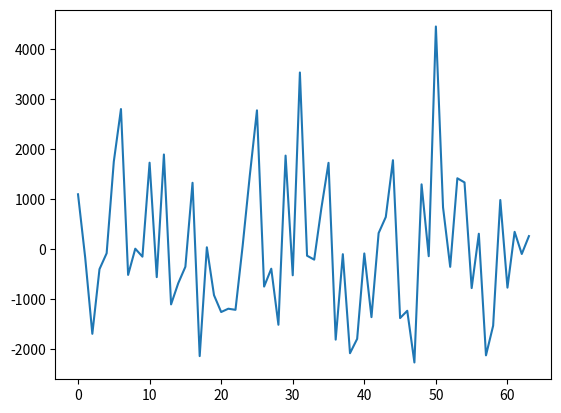

Generate this figure with matplotlib:
import numpy as np
import matplotlib.pyplot as plp
import time

w_max = 2500
harmonics_quantity = 14
discrete_samples_number = 64


def calculate(amplitude, phase, frequency, time):
    return amplitude * np.sin(frequency * time + phase)


sum_values = np.zeros(discrete_samples_number)

harmonics_times = dict()

for w in range(1, harmonics_quantity + 1):
    begin_time = time.perf_counter()
    phase = np.random.uniform(-np.pi / 2, np.pi / 2)
    frequency = w_max / harmonics_quantity * w
    amplitude = np.random.uniform(0.0, 1000.0)
    for t in range(discrete_samples_number):
        sum_values[t] += calculate(amplitude, phase, frequency, t)
    end_time = time.perf_counter()
    harmonics_times[str(round(frequency)) + ' Hz'] = str(round((end_time - begin_time) * 1_000_000)) + ' us'

print('Average:', np.average(sum_values))
print('Dispersion:', np.std(sum_values) ** 2)
print('Harmonics generation time:', str(harmonics_times))

plp.plot(sum_values)
plp.show()
